Photos from the image-classification dataset "car_classification_data" in the GitHub repository wasimakramchowdhry/Car-make-model-year. Its 5 classes are: Hyundai Solaris I 2014-2017, Kia Rio II 2009-2011, Lada Xray Cross I 2015-2021, Toyota Camry VI 2006-2009, Toyota Camry VI 2009-2011.

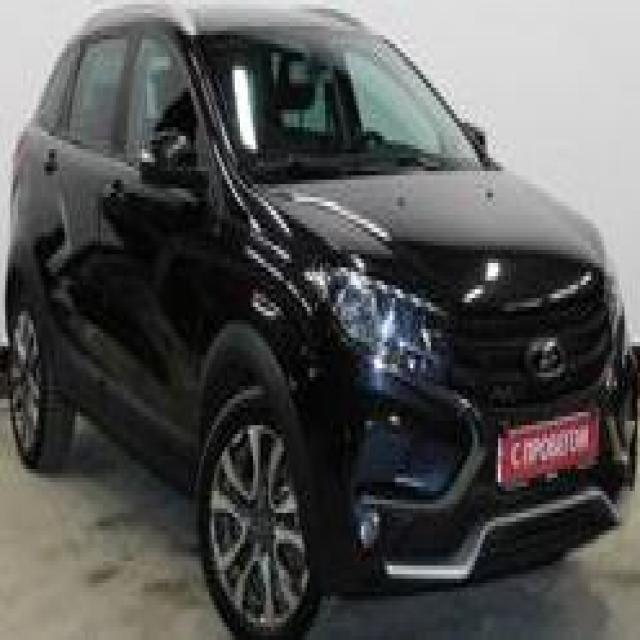
Label: Lada Xray Cross I 2015-2021

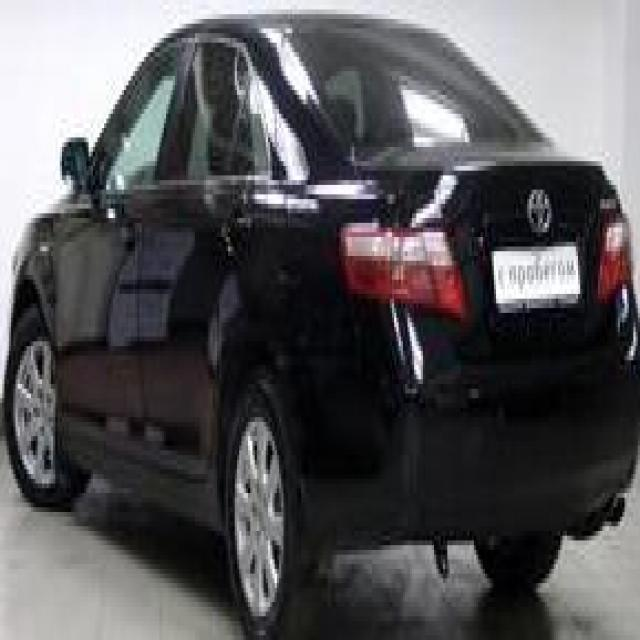
Label: Toyota Camry VI 2006-2009

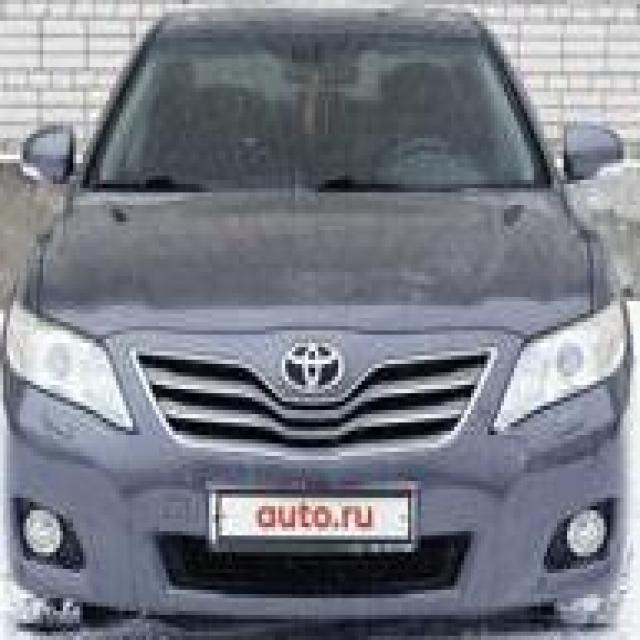
Label: Toyota Camry VI 2009-2011

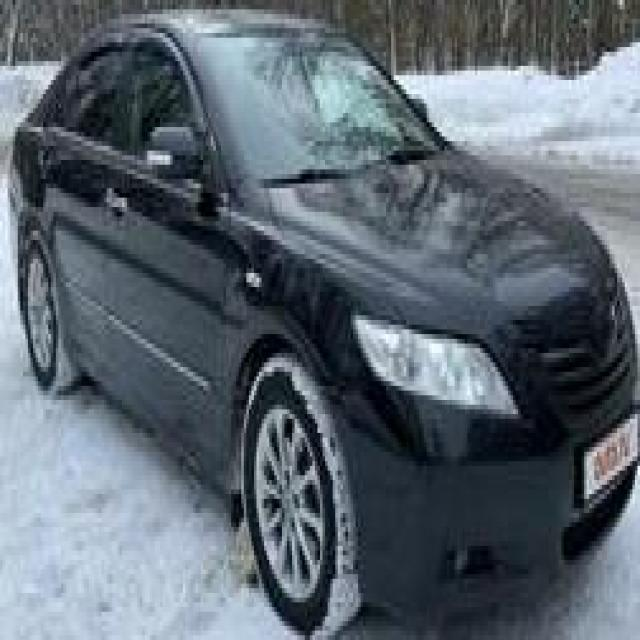
Label: Toyota Camry VI 2006-2009

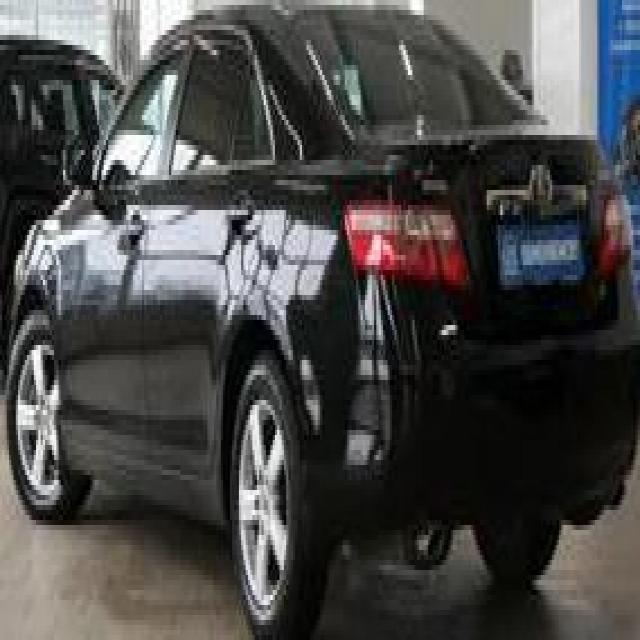
Label: Toyota Camry VI 2009-2011

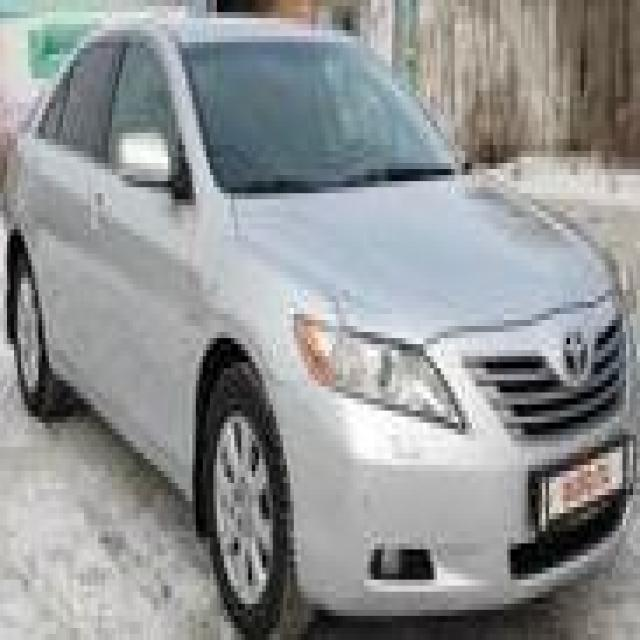
Label: Toyota Camry VI 2006-2009
